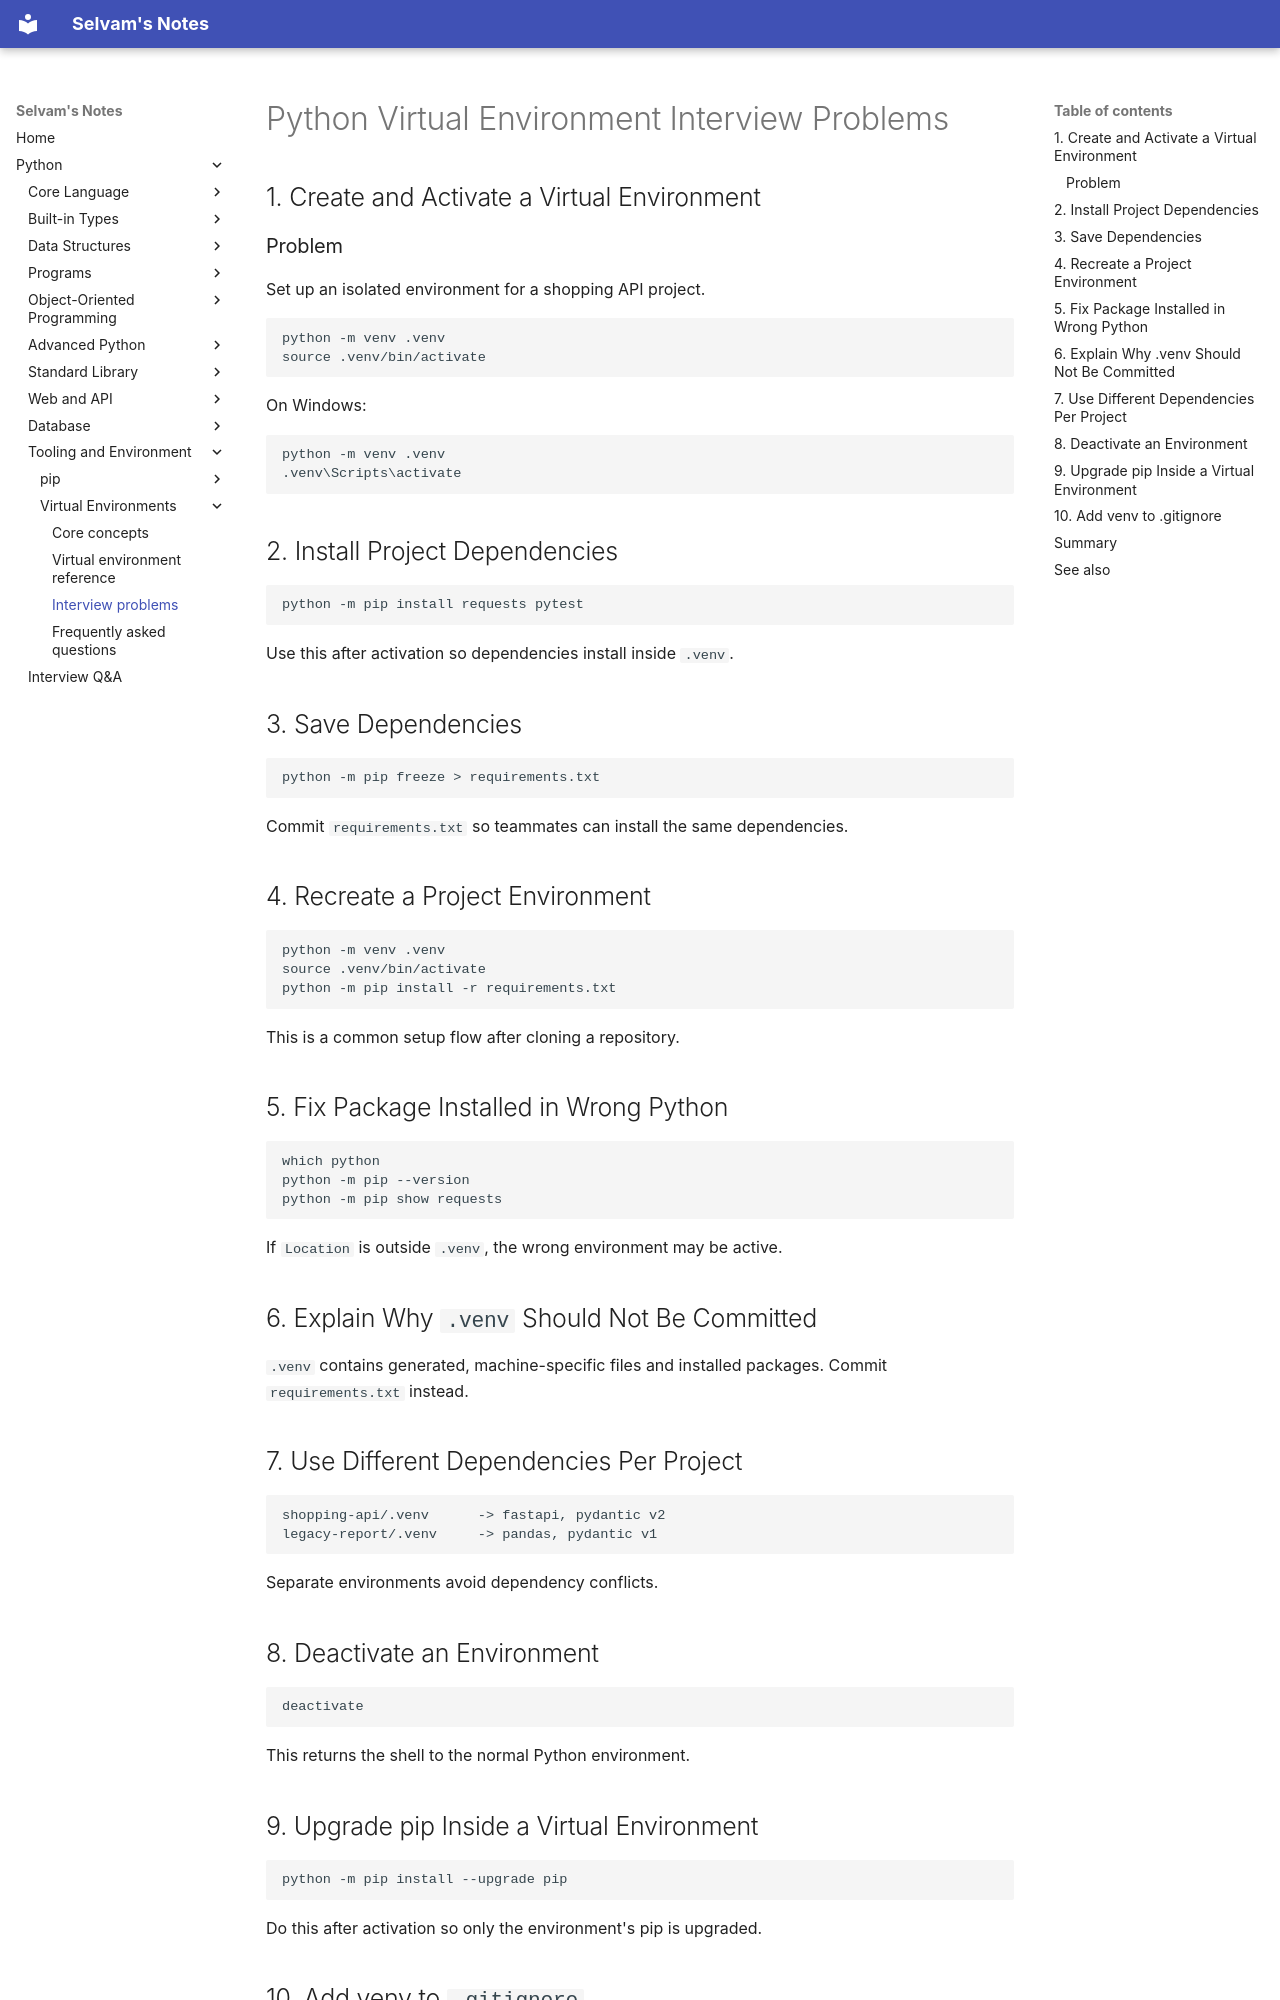

repository: jselvam/notes · page: python/virtual-environment/interview-problems/index.html · generator: mkdocs

# Python Virtual Environment Interview Problems

## 1. Create and Activate a Virtual Environment

### Problem

Set up an isolated environment for a shopping API project.

```bash
python -m venv .venv
source .venv/bin/activate
```

On Windows:

```bash
python -m venv .venv
.venv\Scripts\activate
```

## 2. Install Project Dependencies

```bash
python -m pip install requests pytest
```

Use this after activation so dependencies install inside `.venv`.

## 3. Save Dependencies

```bash
python -m pip freeze > requirements.txt
```

Commit `requirements.txt` so teammates can install the same dependencies.

## 4. Recreate a Project Environment

```bash
python -m venv .venv
source .venv/bin/activate
python -m pip install -r requirements.txt
```

This is a common setup flow after cloning a repository.

## 5. Fix Package Installed in Wrong Python

```bash
which python
python -m pip --version
python -m pip show requests
```

If `Location` is outside `.venv`, the wrong environment may be active.

## 6. Explain Why `.venv` Should Not Be Committed

`.venv` contains generated, machine-specific files and installed packages. Commit `requirements.txt` instead.

## 7. Use Different Dependencies Per Project

```text
shopping-api/.venv      -> fastapi, pydantic v2
legacy-report/.venv     -> pandas, pydantic v1
```

Separate environments avoid dependency conflicts.

## 8. Deactivate an Environment

```bash
deactivate
```

This returns the shell to the normal Python environment.

## 9. Upgrade pip Inside a Virtual Environment

```bash
python -m pip install --upgrade pip
```

Do this after activation so only the environment's pip is upgraded.
